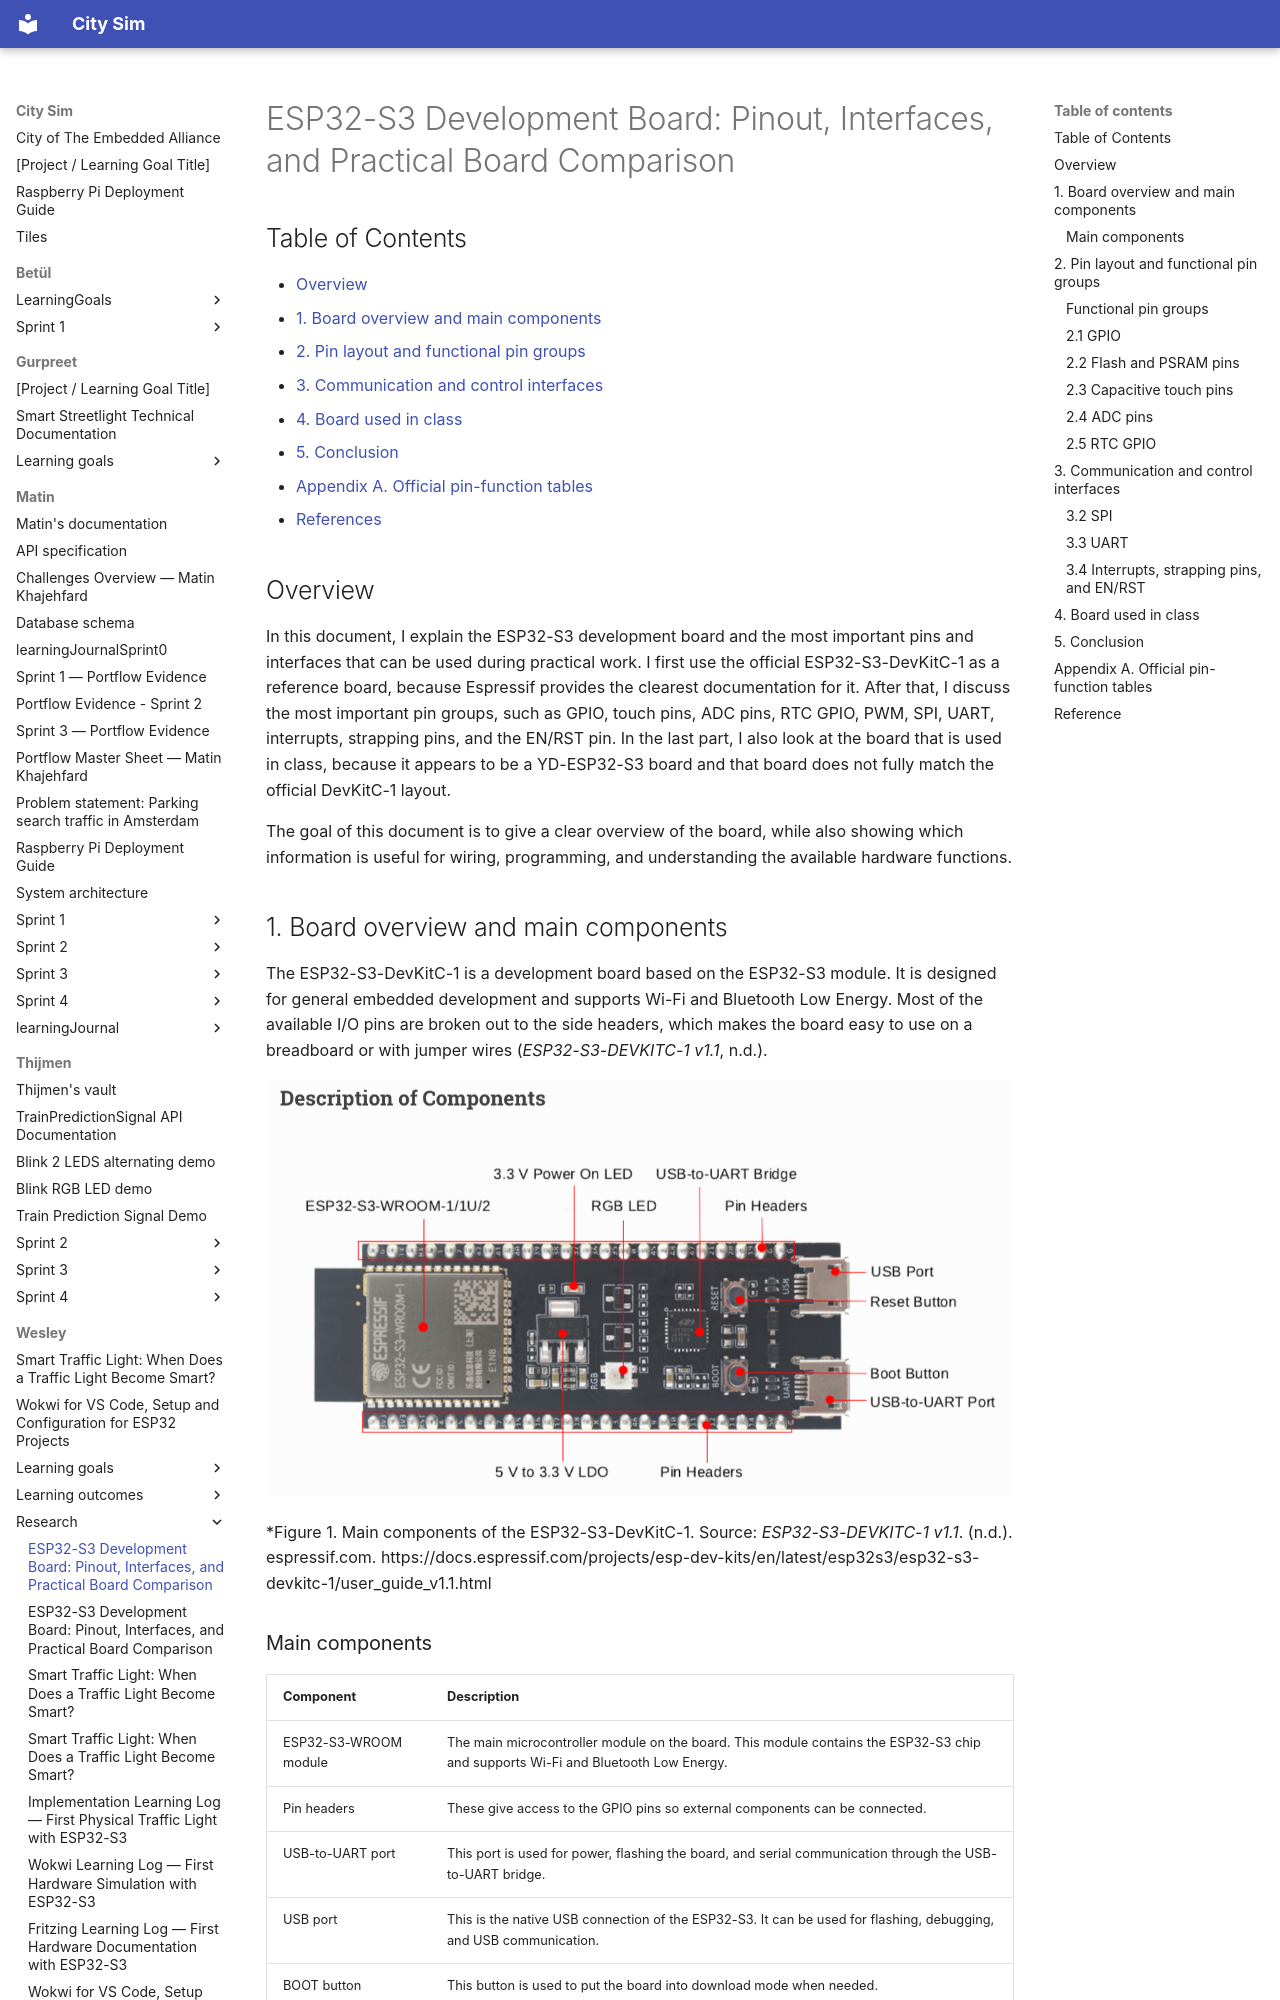

repository: guruITA/smart-city-sim · page: Wesley/research/ESP32-S3 Development Board - Pinout, Interfaces, and Practical Board Comparison/index.html · generator: mkdocs

# ESP32-S3 Development Board: Pinout, Interfaces, and Practical Board Comparison

## Table of Contents
- [Overview](#overview)
- [1. Board overview and main components](#1-board-overview-and-main-components)
- [2. Pin layout and functional pin groups](#2-pin-layout-and-functional-pin-groups)
- [3. Communication and control interfaces](#3-communication-and-control-interfaces)
- [4. Board used in class](#4-board-used-in-class)
- [5. Conclusion](#5-conclusion)
- [Appendix A. Official pin-function tables](#appendix-a-official-pin-function-tables)
- [References](#references)

## Overview

In this document, I explain the ESP32-S3 development board and the most important pins and interfaces that can be used during practical work. I first use the official ESP32-S3-DevKitC-1 as a reference board, because Espressif provides the clearest documentation for it. After that, I discuss the most important pin groups, such as GPIO, touch pins, ADC pins, RTC GPIO, PWM, SPI, UART, interrupts, strapping pins, and the EN/RST pin. In the last part, I also look at the board that is used in class, because it appears to be a YD-ESP32-S3 board and that board does not fully match the official DevKitC-1 layout.

The goal of this document is to give a clear overview of the board, while also showing which information is useful for wiring, programming, and understanding the available hardware functions.

## 1. Board overview and main components

The ESP32-S3-DevKitC-1 is a development board based on the ESP32-S3 module. It is designed for general embedded development and supports Wi-Fi and Bluetooth Low Energy. Most of the available I/O pins are broken out to the side headers, which makes the board easy to use on a breadboard or with jumper wires (_ESP32-S3-DEVKITC-1 v1.1_, n.d.).

![Figure 1. Main components of the ESP32-S3-DevKitC-1](../assets/ESP32-S3%20Development%20Board%20-%20Pinout,%20Interfaces,%20and%20Practical%20Board%20Comparison/figure01_components.png)

*Figure 1. Main components of the ESP32-S3-DevKitC-1. Source: _ESP32-S3-DEVKITC-1 v1.1_. (n.d.). espressif.com. https://docs.espressif.com/projects/esp-dev-kits/en/latest/esp32s3/esp32-s3-devkitc-1/user_guide_v1.1.html
